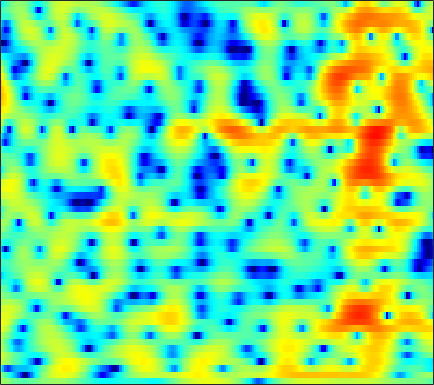

The file beside this chart, header and first rows:
1.4013, 1.0731, 0.63543, 0.19879, -0.12523, -0.55044, -0.95062, -1.2177, -1.5028, -1.7121, -1.8227, -1.826, -1.7375, -1.563, -1.3717, -1.0675, -0.74253, -0.48337, -0.14588, 0.16079, 0.41443, 0.5866, 0.7826, 0.92997
0.6377, -0.4117, -1.843, -3.281, -4.365, -5.834, -7.379, -8.673, -10.77, -13.69, -18.41, -23.95, -20.26, -13.7, -10.47, -7.322, -4.916, -3.441, -1.797, -0.4398, 0.6937, 1.42, 2.242, 2.913
-4.604, -7.499, -11.68, -13.47, -12.27, -10.2, -8.823, -8.199, -7.778, -7.667, -7.681, -7.668, -7.467, -7.027, -6.52, -5.643, -4.614, -3.767, -2.581, -1.392, -0.2178, 0.6297, 1.67, 2.603
2.933, 2.208, 1.326, 0.5404, 0.01119, -0.6471, -1.281, -1.77, -2.466, -3.259, -4.207, -5.006, -6.272, -7.889, -9.485, -12.49, -17.03, -19.39, -14.43, -9.444, -5.866, -3.795, -1.587, 0.1668
3.273, 2.652, 1.802, 0.9544, 0.3281, -0.4698, -1.218, -1.732, -2.346, -2.897, -3.392, -3.727, -4.141, -4.519, -4.765, -5, -5.039, -4.862, -4.3, -3.437, -2.363, -1.522, -0.421, 0.5743
1.861, 0.9913, -0.3546, -1.916, -3.236, -5.133, -7.004, -8.079, -8.577, -7.98, -6.799, -5.856, -4.681, -3.647, -2.952, -2.122, -1.375, -0.8529, -0.1796, 0.4484, 1.047, 1.461, 1.964, 2.388
1.309, 0.4162, -1.026, -2.788, -4.351, -6.753, -9.323, -10.85, -11.29, -9.82, -7.82, -6.405, -4.764, -3.386, -2.481, -1.414, -0.4834, 0.1278, 0.8467, 1.46, 1.975, 2.284, 2.605, 2.819
2.362, 1.706, 0.7016, -0.4348, -1.329, -2.531, -3.656, -4.365, -5.055, -5.371, -5.286, -4.961, -4.233, -3.31, -2.555, -1.56, -0.6184, 0.02425, 0.76, 1.355, 1.808, 2.054, 2.256, 2.313
4.268, 3.707, 2.785, 1.64, 0.6255, -1.007, -3.032, -4.88, -7.989, -12.1, -14.99, -12.76, -8.677, -5.602, -3.837, -2.012, -0.635, 0.1757, 1.026, 1.627, 2.004, 2.148, 2.17, 1.999
4.717, 4.423, 3.865, 3.105, 2.384, 1.222, -0.1842, -1.369, -2.997, -4.417, -5.122, -4.993, -4.192, -3.126, -2.328, -1.355, -0.5372, -0.02936, 0.501, 0.8748, 1.054, 1.05, 0.846, 0.3641
3.663, 3.831, 3.864, 3.676, 3.414, 2.934, 2.304, 1.767, 1.012, 0.2792, -0.4179, -0.9022, -1.484, -1.982, -2.304, -2.596, -2.667, -2.535, -2.16, -1.654, -1.199, -0.9648, -0.8831, -1.137
2.666, 3.092, 3.42, 3.518, 3.453, 3.238, 2.866, 2.486, 1.845, 1.053, 0.04905, -0.8657, -2.401, -4.435, -6.489, -10.34, -14.96, -14.16, -9.381, -5.925, -3.626, -2.423, -1.334, -0.6996
1.395, 1.639, 1.803, 1.82, 1.749, 1.554, 1.287, 1.048, 0.6422, 0.124, -0.5039, -1.083, -2.04, -3.184, -4.151, -5.402, -6.12, -5.992, -5.021, -3.629, -2.311, -1.467, -0.5694, 0.1031
0.1303, 0.02144, -0.2456, -0.62, -0.9534, -1.445, -1.848, -2.014, -2.006, -1.783, -1.448, -1.199, -0.9253, -0.7421, -0.6366, -0.5135, -0.3763, -0.2399, -0.02335, 0.208, 0.4277, 0.5584, 0.6842, 0.7509
-0.8924, -1.209, -1.868, -2.971, -4.157, -6.434, -9.524, -11.27, -9.46, -5.868, -3.018, -1.41, 0.2214, 1.384, 2.026, 2.629, 2.997, 3.14, 3.163, 2.992, 2.611, 2.176, 1.401, 0.4022
-4.247, -3.716, -3.412, -3.653, -4.163, -5.195, -6.37, -6.746, -5.742, -3.598, -1.429, -0.02852, 1.484, 2.641, 3.288, 3.888, 4.223, 4.295, 4.166, 3.761, 3.038, 2.256, 0.7872, -1.328
-7.322, -5.858, -4.523, -3.619, -3.167, -2.703, -2.24, -1.874, -1.263, -0.5396, 0.2393, 0.826, 1.536, 2.127, 2.479, 2.816, 2.983, 3, 2.86, 2.538, 2.023, 1.508, 0.6499, -0.3592
-4.396, -3.969, -3.367, -2.75, -2.317, -1.778, -1.242, -0.8472, -0.3365, 0.1464, 0.5744, 0.8662, 1.199, 1.443, 1.572, 1.669, 1.702, 1.689, 1.615, 1.491, 1.309, 1.137, 0.8487, 0.5115
-2.75, -2.808, -2.708, -2.422, -2.074, -1.498, -0.9017, -0.459, 0.06883, 0.4893, 0.787, 0.9101, 0.9477, 0.8548, 0.713, 0.4703, 0.2261, 0.09164, 0.04745, 0.1569, 0.3978, 0.6133, 0.8912, 1.088
-4.115, -5.074, -5.662, -5.139, -4.183, -2.671, -1.28, -0.4161, 0.4632, 1.04, 1.324, 1.318, 1.014, 0.3577, -0.381, -1.705, -3.316, -4.426, -4.946, -3.885, -2.08, -0.7697, 0.6966, 1.782
-7.381, -11.39, -19.16, -12.68, -8.24, -4.644, -2.347, -1.12, 0.0237, 0.7287, 1.025, 1.013, 0.6468, -0.1751, -1.152, -3.115, -6.113, -9.269, -11.96, -7.879, -3.814, -1.612, 0.5134, 2.013
-3.282, -3.951, -4.431, -4.365, -3.965, -3.199, -2.417, -1.87, -1.252, -0.7947, -0.5121, -0.4083, -0.4262, -0.6395, -0.9165, -1.382, -1.829, -2.055, -2.032, -1.571, -0.7856, -0.1016, 0.8041, 1.601
-1.009, -1.37, -1.815, -2.157, -2.386, -2.606, -2.704, -2.711, -2.59, -2.316, -1.904, -1.579, -1.16, -0.8034, -0.5948, -0.3824, -0.2377, -0.1414, 0.005291, 0.1856, 0.4118, 0.6118, 0.914, 1.236
0.6676, 0.2846, -0.3476, -1.131, -1.858, -3.057, -4.436, -5.425, -6.138, -5.578, -4.117, -2.894, -1.458, -0.3417, 0.2836, 0.8439, 1.142, 1.229, 1.181, 1.005, 0.7664, 0.5909, 0.4245, 0.4243
1.515, 1.416, 1.111, 0.4327, -0.3673, -2.11, -4.968, -8.429, -15.34, -10.56, -4.889, -2.281, 0.09225, 1.595, 2.309, 2.834, 2.929, 2.728, 2.117, 1.122, -0.2568, -1.487, -3.127, -3.993
-1.947, -0.6959, 0.4231, 0.9497, 1.038, 0.8325, 0.4017, 0.08034, -0.08507, 0.2363, 0.9569, 1.588, 2.364, 2.915, 3.142, 3.155, 2.817, 2.303, 1.246, -0.3615, -2.715, -5.195, -10.15, -16.1
-3.408, -1.761, -0.1936, 0.8865, 1.4, 1.856, 2.093, 2.198, 2.285, 2.364, 2.43, 2.488, 2.487, 2.391, 2.234, 1.876, 1.329, 0.7982, -0.1058, -1.223, -2.505, -3.498, -4.673, -5.478
0.1505, 0.7369, 1.47, 2.05, 2.394, 2.692, 2.841, 2.86, 2.78, 2.595, 2.327, 2.067, 1.673, 1.228, 0.8575, 0.3342, -0.2399, -0.7045, -1.387, -2.12, -2.901, -3.506, -4.282, -4.988
2.607, 2.895, 3.257, 3.503, 3.63, 3.663, 3.546, 3.355, 2.949, 2.371, 1.651, 1, 0.1067, -0.7938, -1.402, -2.062, -2.539, -2.838, -3.2, -3.635, -4.222, -4.786, -5.691, -6.66
3.88, 4.133, 4.403, 4.592, 4.632, 4.545, 4.247, 3.868, 3.129, 2.087, 0.7088, -0.5792, -2.662, -5.044, -6.675, -7.805, -7.262, -6.405, -5.451, -5.022, -5.199, -5.727, -7.106, -9.397
2.998, 3.453, 3.997, 4.426, 4.604, 4.641, 4.402, 4.023, 3.234, 2.074, 0.4615, -1.094, -3.899, -7.912, -12.07, -15.28, -10.49, -7.709, -5.424, -4.201, -3.768, -3.893, -4.637, -6.024
-2.114, -0.6054, 1.046, 2.147, 2.698, 3.056, 3.055, 2.836, 2.264, 1.414, 0.3153, -0.6137, -1.887, -3.051, -3.687, -4.058, -3.79, -3.306, -2.528, -1.798, -1.262, -1.032, -0.8914, -0.9032
-5.473, -3.283, -1.26, 0.01726, 0.6187, 1.018, 1.014, 0.7903, 0.2262, -0.5944, -1.605, -2.384, -3.325, -3.952, -4.128, -3.885, -3.259, -2.62, -1.699, -0.8061, -0.01786, 0.4826, 1.037, 1.462
-1.613, -1.275, -0.8417, -0.4683, -0.3284, -0.3353, -0.605, -1.026, -1.874, -3.127, -4.868, -6.588, -9.401, -11.92, -11.81, -9.12, -6.247, -4.462, -2.512, -0.9819, 0.238, 1.006, 1.824, 2.46
-0.6637, -0.9679, -1.22, -1.399, -1.502, -1.676, -1.949, -2.278, -2.984, -4.083, -5.636, -7.284, -10.05, -12.66, -12.46, -9.458, -6.382, -4.493, -2.486, -0.9033, 0.3584, 1.131, 1.993, 2.669
-2.55, -3.43, -4.117, -4.28, -4.093, -3.683, -3.294, -3.073, -2.968, -3.072, -3.378, -3.635, -4.023, -4.181, -4.052, -3.538, -2.755, -2.08, -1.161, -0.257, 0.6041, 1.198, 1.914, 2.529
-7.49, -11.36, -14.56, -11.3, -8.743, -6.172, -4.339, -3.312, -2.25, -1.501, -1.057, -0.8425, -0.6989, -0.6693, -0.6858, -0.7519, -0.7905, -0.7884, -0.6541, -0.3243, 0.2248, 0.7591, 1.512, 2.232
-4.931, -7.78, -10.09, -9.716, -8.307, -6.183, -3.925, -2.444, -0.7764, 0.4604, 1.311, 1.645, 1.831, 1.654, 1.277, 0.4558, -0.7436, -1.846, -3.326, -3.999, -3.119, -1.809, 0.04152, 1.534
-0.1389, -2.781, -7.313, -14.3, -16.37, -8.796, -4.115, -1.74, 0.4966, 1.974, 2.89, 3.258, 3.326, 2.948, 2.346, 1.06, -0.9874, -3.249, -8.054, -14.57, -8.858, -4.73, -1.328, 0.7872
2.425, 0.7884, -1.516, -3.337, -3.733, -2.949, -1.435, -0.3197, 0.8818, 1.727, 2.212, 2.395, 2.33, 1.988, 1.527, 0.7012, -0.347, -1.207, -2.231, -2.763, -2.66, -2.191, -1.385, -0.5659
4.396, 3.658, 2.681, 1.894, 1.479, 1.139, 1.009, 0.9994, 1.014, 1.001, 0.9078, 0.7747, 0.5094, 0.1421, -0.2152, -0.7724, -1.397, -1.881, -2.493, -3.034, -3.383, -3.546, -3.546, -3.352
5.888, 5.38, 4.663, 3.914, 3.338, 2.607, 1.886, 1.351, 0.6634, 0.01006, -0.5709, -0.9838, -1.435, -1.847, -2.127, -2.555, -3.075, -3.554, -4.352, -5.356, -6.504, -7.386, -8.244, -8.319
7.128, 6.618, 5.824, 4.89, 4.103, 2.948, 1.675, 0.6449, -0.8246, -2.326, -3.67, -4.406, -4.909, -4.895, -4.712, -4.499, -4.528, -4.796, -5.577, -6.975, -9.351, -12.16, -19.59, -26.02
7.759, 7.143, 6.144, 4.962, 3.961, 2.426, 0.6401, -0.918, -3.423, -6.676, -11.31, -15.6, -15.19, -10.51, -8.17, -6.144, -5.01, -4.609, -4.579, -5.064, -5.977, -6.803, -7.76, -7.912
7.483, 6.683, 5.439, 4.029, 2.883, 1.244, -0.5199, -1.958, -4.027, -6.335, -8.742, -9.999, -9.948, -8.175, -6.62, -4.878, -3.585, -2.896, -2.316, -2.062, -2.044, -2.132, -2.297, -2.439
6.761, 5.663, 3.989, 2.147, 0.7076, -1.157, -2.775, -3.711, -4.605, -5.121, -5.285, -5.149, -4.651, -3.819, -3.078, -2.021, -1.029, -0.3839, 0.2988, 0.7688, 1.013, 1.043, 0.8964, 0.5152
5.497, 4.005, 1.636, -1.283, -3.916, -7.856, -11.1, -11.36, -9.781, -8.111, -6.721, -5.829, -4.555, -3.223, -2.197, -0.8518, 0.3863, 1.202, 2.108, 2.784, 3.194, 3.325, 3.237, 2.816
3.106, 1.547, -0.8954, -3.957, -6.806, -11.4, -15.67, -15.79, -13.78, -12.35, -11.57, -10.85, -9.19, -6.868, -4.981, -2.672, -0.7105, 0.5203, 1.856, 2.842, 3.516, 3.822, 3.968, 3.823
0.275, -0.9282, -2.623, -4.423, -5.822, -7.606, -9.217, -10.32, -11.88, -14.14, -18.72, -28.33, -20.35, -11.77, -8.122, -4.627, -2.072, -0.5829, 0.9817, 2.134, 2.969, 3.402, 3.758, 3.887
-3.447, -4.301, -5.305, -6.077, -6.564, -7.084, -7.603, -8.024, -8.636, -9.293, -9.759, -9.693, -8.677, -6.859, -5.254, -3.234, -1.476, -0.364, 0.8506, 1.805, 2.518, 2.917, 3.299, 3.532
-9.892, -11.02, -11.08, -10.02, -9.031, -7.919, -7.008, -6.442, -5.813, -5.246, -4.666, -4.162, -3.354, -2.444, -1.731, -0.7988, 0.05366, 0.6167, 1.236, 1.726, 2.087, 2.308, 2.548, 2.75
-17.95, -24.89, -18.98, -13.26, -10.62, -8.061, -6.113, -4.913, -3.577, -2.452, -1.504, -0.8791, -0.1584, 0.4828, 0.8638, 1.273, 1.525, 1.607, 1.582, 1.406, 1.164, 0.9868, 0.8617, 0.9621
-9.86, -10.75, -10.85, -9.811, -8.479, -6.453, -4.406, -3.015, -1.402, -0.07538, 0.9936, 1.633, 2.259, 2.655, 2.825, 2.845, 2.623, 2.273, 1.534, 0.412, -1.128, -2.539, -4.296, -4.591
-9.216, -11.68, -15.02, -13.95, -10.68, -6.78, -3.784, -2.008, -0.1185, 1.29, 2.318, 2.852, 3.311, 3.465, 3.424, 3.145, 2.635, 2.084, 1.051, -0.4204, -2.63, -5.093, -10.04, -11.93
-7.085, -8.954, -10.94, -10.22, -8.039, -4.978, -2.505, -1.037, 0.4855, 1.569, 2.234, 2.485, 2.539, 2.311, 1.951, 1.329, 0.6221, 0.1137, -0.4797, -0.9749, -1.406, -1.66, -1.778, -1.405
-3.201, -3.377, -3.307, -2.844, -2.245, -1.261, -0.2439, 0.4501, 1.173, 1.615, 1.719, 1.571, 1.004, 0.02846, -1.009, -2.746, -4.65, -5.704, -5.726, -4.459, -2.876, -1.776, -0.5221, 0.5301
-2.829, -2.422, -1.846, -1.179, -0.6711, -0.001947, 0.588, 0.9441, 1.246, 1.296, 1.065, 0.6639, -0.2383, -1.684, -3.198, -6.128, -10.95, -17.08, -15.07, -8.363, -4.583, -2.641, -0.705, 0.726
-5.548, -4.393, -3.032, -1.891, -1.172, -0.3903, 0.1985, 0.4972, 0.7117, 0.7008, 0.4475, 0.08367, -0.6049, -1.55, -2.378, -3.56, -4.585, -5.012, -4.833, -3.89, -2.571, -1.537, -0.2695, 0.8238
